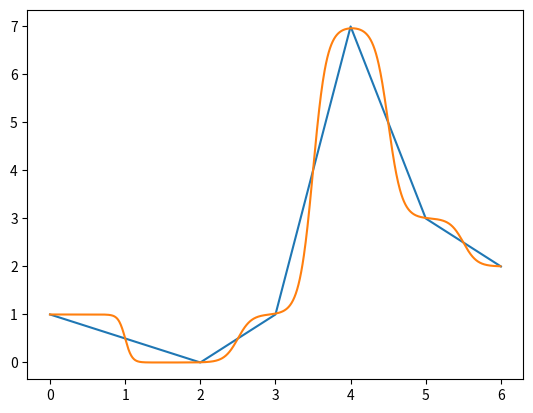

The script that saved this image:
import numpy as np
from matplotlib import pyplot as plt
import json
import random

def normal(x, sigma, mu):
    return (np.exp(-(((x - mu) / sigma)**2)/2)) / (sigma * np.sqrt(2 * np.pi))

def smooth_graph(data : list, percent_sigma : float = 0.5, percent_frame_size : float = 0.5):
    buff = [(0, 0) for _ in range(len(data))] # (Coeff, sum)
    frame_size = int(len(data) * percent_frame_size)
    sigma = percent_sigma * len(data)
    for index, (x, y) in enumerate(data):
        if type(x) == type(1+0j):
            x = x.real
        if type(y) == type(1 + 0j):
            y = y.real
        beg = max(0, int(index - frame_size / 2))
        end = min(len(data), beg + frame_size)
        for next_index in range(beg, end):
            this_coeff = normal(data[next_index][0] - x, sigma, 0)
            buff[next_index] = (buff[next_index][0] + this_coeff, buff[next_index][1] + this_coeff * y)

    # res = [(data[index][0], _y / _x) for index, (_x, _y) in enumerate(buff)]
    res = []

    for i in range(len(buff)):
        res.append((data[i][0], 0 if buff[i][0] == 0 else buff[i][1] / buff[i][0]))


    for index, (x, y) in enumerate(res):
        # print(index, res[index])
        pass

    print()
    return res


def smooth_append_graph(data : list, target_num : int, percent_sigma : float = 0.5):
    min_ = min(np.array(data).T[0])
    max_ = max(np.array(data).T[0])
    step = (max_ - min_) / target_num


    buff = [(0, 0) for _ in range(target_num)] # (Coeff, sum)
    sigma = percent_sigma * len(data)
    for index, (x, y) in enumerate(data):
        if hasattr(x, "real"):
            x = x.real
        if hasattr(y, "real"):
            y = y.real
        for next_index in range(len(buff)):
            next_x = min_ + next_index * step
            this_coeff = normal(next_x - x, sigma, 0)
            buff[next_index] = (buff[next_index][0] + this_coeff, buff[next_index][1] + this_coeff * y)
    res = []

    for i in range(len(buff)):
        res.append((min_ + step * i, 0 if buff[i][0] == 0 else buff[i][1] / buff[i][0]))

    return res


def get_logariphmated_graph_x(data : list):
    return [(np.log(s1), s2) for s1, s2 in data if s1 != 0]

def get_exponentated_graph_x(data : list):
    return [(np.exp(s1), s2) for s1, s2 in data]


def exponentate_graph_x(data : list):
    for i in range(len(data)):
        data[i] = (np.exp(data[i][0]), data[i][1])


def logariphmate_graph_x(data : list):
    for i in range(len(data)):
        data[i] = (np.log(data[i][0]) if data[i][0] != 0 else -100, data[i][1])

def smooth_graph_as_exp(data : list, percent_sigma : float = 0.5, percent_frame_size : float = 0.5):
    exped = get_exponentated_graph_x(data)
    return get_logariphmated_graph_x(smooth_graph(exped, percent_sigma, percent_frame_size))


def smooth_graph_as_log(data : list, percent_sigma : float = 0.5, percent_frame_size : float = 0.5):
    logged = get_logariphmated_graph_x(data)
    return get_exponentated_graph_x(smooth_graph(logged, percent_sigma, percent_frame_size))

def plot_tuple_graph(data : list):
    data_xs = []
    data_ys = []
    for x, y in data:
        data_xs.append(x)
        data_ys.append(y)
    plt.plot(data_xs, data_ys)


def print_as_json(data : object):
    j = json.s(data)
    print(json.dumps(j, indent=4))


def test_smoothing():
    testing_smoothing = [
        (0, 1),
        (2, 0),
        (3, 1),
        (4, 7),
        (5, 3),
        (6, 2)
    ]

    smoothed = smooth_append_graph(testing_smoothing, 1000, 0.05)
    print(smoothed)
    smoothed_xs = []
    smoothed_ys = []

    raw_xs = []
    raw_ys = []
    for s in smoothed:
        smoothed_xs.append(s[0])
        smoothed_ys.append(s[1])

    for s in testing_smoothing:
        raw_xs.append(s[0])
        raw_ys.append(s[1])

    plt.plot(raw_xs, raw_ys)
    plt.plot(smoothed_xs, smoothed_ys)
    plt.show()

if __name__ == "__main__":
    test_smoothing()
